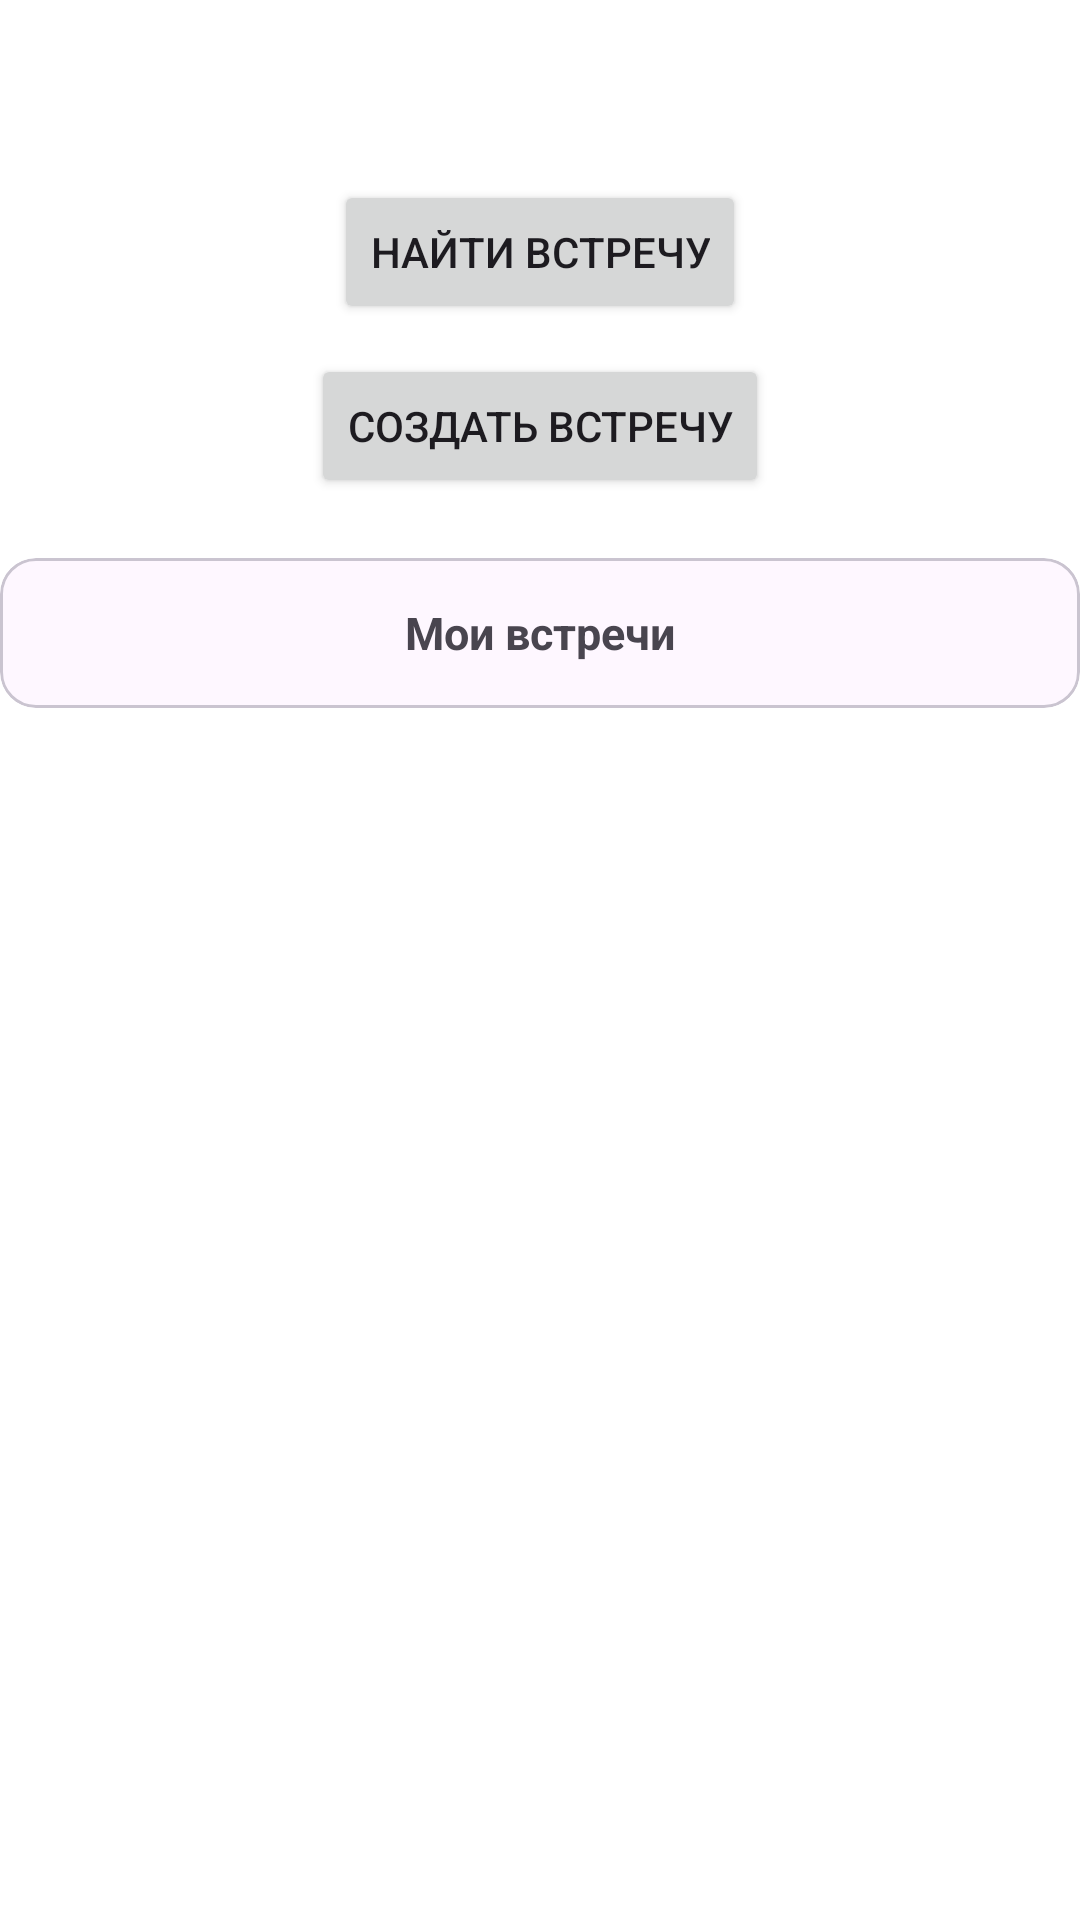

Layout XML and referenced resources for this Android screen:
<!-- AndroidManifest.xml: application theme Theme.CozyDesks -->
<!-- res/layout/fragment_extension.xml -->
<?xml version="1.0" encoding="utf-8"?>
<LinearLayout xmlns:android="http://schemas.android.com/apk/res/android"
    xmlns:tools="http://schemas.android.com/tools"
    android:layout_width="match_parent"
    android:layout_height="match_parent"
    xmlns:app="http://schemas.android.com/apk/res-auto"
    android:orientation="vertical"
    android:background="@color/white"
    tools:context=".Extension">

    <Button
        android:id="@+id/searchNewMerr"
        android:layout_width="wrap_content"
        android:layout_height="wrap_content"
        android:text="Найти Встречу"
        android:layout_gravity="center_horizontal"
        android:layout_marginTop="60dp"/>
    <Button
        android:id="@+id/createMerrButton"
        android:layout_width="wrap_content"
        android:layout_height="wrap_content"
        android:text="Создать Встречу"
        android:layout_gravity="center_horizontal"
        android:layout_marginTop="10dp"/>

    <com.google.android.material.card.MaterialCardView
        android:layout_width="match_parent"
        android:layout_height="50dp"
        android:background="#6B6B6B"
        android:layout_marginTop="20dp">
        <TextView
            android:layout_gravity="center"
            android:gravity="center"
            android:textStyle="bold"
            android:textSize="15dp"
            android:layout_width="match_parent"
            android:layout_height="match_parent"
            android:text="Мои встречи"/>
    </com.google.android.material.card.MaterialCardView>

    <androidx.recyclerview.widget.RecyclerView
        android:id="@+id/recyclerView"
        android:layout_width="match_parent"
        android:layout_height="match_parent" />


</LinearLayout>
<!-- resources referenced by this layout -->
<resources>
  <style name="Theme.CozyDesks" parent="Base.Theme.CozyDesks" />
  <style name="Base.Theme.CozyDesks" parent="Theme.Material3.DayNight.NoActionBar">
          
          
      </style>
  <!-- not gathered from this repository: default colours our renderer supplied (Android Studio template values) -->
  <color name="white">#FFFFFFFF</color>
</resources>
